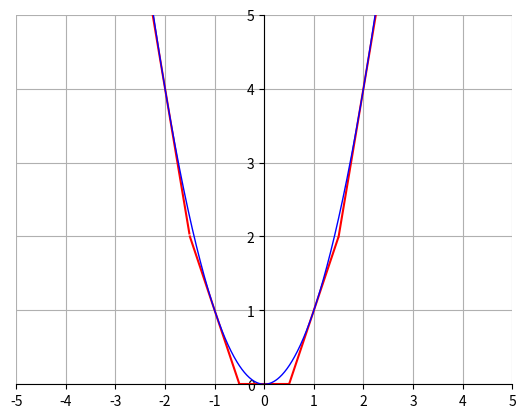

Generate this figure with matplotlib:
import matplotlib.pyplot as plt
import numpy as np

x = np.arange(-5, 5, .01)
x1 = np.arange(-0.5, 0.5, .01)
x2 = np.arange(-1.5, -0.5, .01)
x3 = np.arange(0.5, 1.5, .01)
x4 = np.arange(-2.5, -1.5, .01)
x5 = np.arange(1.5, 2.5, .01)
y = x**2
y1 = x1*0
y2 = -2*x2-1
y3 = 2*x3-1
y4 = -4*x4-4
y5 = 4*x5-4

ax = plt.gca()
ax.spines['top'].set_color('none')
ax.spines['left'].set_position('zero')
ax.spines['right'].set_color('none')
ax.spines['bottom'].set_position('zero')

plt.xlim(-5, 5)
plt.ylim(0, 5)
plt.xticks(np.arange(min(x), max(x)+1, 1.0))
plt.yticks(np.arange(0, 5+1, 1.0))
plt.plot(x1, y1, linewidth=1.5, c="red", alpha=1)
plt.plot(x2, y2, linewidth=1.5, c="red", alpha=1)
plt.plot(x3, y3, linewidth=1.5, c="red", alpha=1)
plt.plot(x4, y4, linewidth=1.5, c="red", alpha=1)
plt.plot(x5, y5, linewidth=1.5, c="red", alpha=1)
plt.plot(x, y,   linewidth=1,c="blue", alpha=1)
plt.grid(True)
plt.show()